Run: headless pygame with SDL's dummy video driver; simulated clock (each Clock.tick advances the game by its frame time, no real sleeping); random seed 0; keys injected as events and as key.get_pressed() state; mouse plan: one left click at the window centre at the start of phase 2, then a move to the lower-right quarter at the start of phase 3.
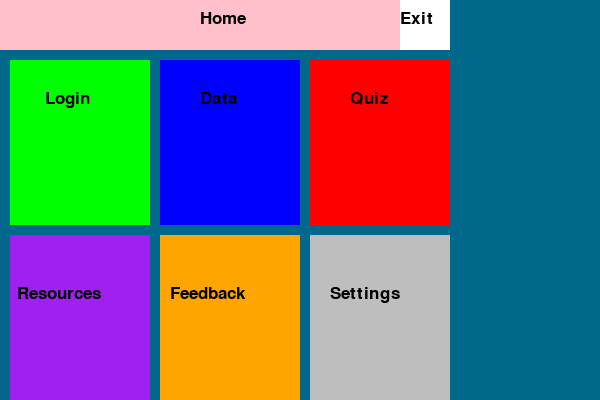
Frame 1 of 4 · flips 1–60 · no input
Frame 2 of 4 · flips 61–180 · clicked the window centre · tapped SPACE, RETURN · held RIGHT (→), D · screen unchanged from frame 1, image omitted
Frame 3 of 4 · flips 181–300 · moved the mouse to the lower-right quarter · held DOWN (↓), S · screen unchanged from frame 2, image omitted
Frame 4 of 4 · flips 301–420 · held LEFT (←), A, UP (↑), W · screen unchanged from frame 3, image omitted

The pygame program that drew these frames:

import pygame
#from src.InputBox.py import InputBox

pygame.init()
screen = pygame.display.set_mode((600,400))
screen.fill("deepskyblue4")
pygame.display.update()
font = pygame.font.SysFont('Arial', 25)

infinite = True

appState = "homeScreen"
while infinite == True:
  while appState == "homeScreen":
    screen.fill("deepskyblue4")
    homeButt = pygame.draw.rect(screen, 'pink', [0,0,400,50])
    exitButt = pygame.draw.rect(screen, 'white', [400,0,50,50])
    loginButt = pygame.draw.rect(screen, 'green', [10,60,140,165])
    dataButt = pygame.draw.rect(screen, 'blue', [160,60,140,165])
    quizButt = pygame.draw.rect(screen, 'red', [310,60,140,165])
    resourcesButt = pygame.draw.rect(screen, 'purple', [10,235,140,185])
    feedbackButt = pygame.draw.rect(screen, 'orange', [160,235,140,185])
    settingsButt = pygame.draw.rect(screen, 'grey', [310,235,140,185])
    screen.blit(font.render('Login', True, (0,0,0)), (45, 90))
    screen.blit(font.render('Data', True, (0,0,0)), (200, 90))
    screen.blit(font.render('Quiz', True, (0,0,0)), (350, 90))
    screen.blit(font.render('Resources', True, (0,0,0)), (17, 285))
    screen.blit(font.render('Feedback', True, (0,0,0)), (170, 285))
    screen.blit(font.render('Settings', True, (0,0,0)), (330, 285))
    screen.blit(font.render('Home', True, (0,0,0)), (200, 10))
    screen.blit(font.render('Exit', True, (0,0,0)), (400, 10))
    pygame.display.update()
    for event in pygame.event.get():
        if event.type == pygame.MOUSEBUTTONDOWN:
          if homeButt.collidepoint(pygame.mouse.get_pos()):
                appState = "homeScreen"
          if exitButt.collidepoint(pygame.mouse.get_pos()):
                exit()
          if loginButt.collidepoint(pygame.mouse.get_pos()):
                appState = "loginScreen"
          if dataButt.collidepoint(pygame.mouse.get_pos()):
                appState = "dataScreen"
          if quizButt.collidepoint(pygame.mouse.get_pos()):
                appState = "quizScreen"
          if resourcesButt.collidepoint(pygame.mouse.get_pos()):
                appState = "resourceScreen"
          if feedbackButt.collidepoint(pygame.mouse.get_pos()):
                appState = "feedbackScreen"
          if settingsButt.collidepoint(pygame.mouse.get_pos()):
                appState = "settingsScreen"
        #appLogo = pygame.draw.rect(screen, (IMAGE), [5,5,590,40])
  
  while appState == "loginScreen":
    screen.fill("green")
    homeButt = pygame.draw.rect(screen, 'pink', [0,0,400,50])
    exitButt = pygame.draw.rect(screen, 'white', [400,0,50,50])
    screen.blit(font.render('Home', True, (0,0,0)), (200, 10))
    screen.blit(font.render('Exit', True, (0,0,0)), (400, 10))
    pygame.display.update()
    for event in pygame.event.get():
        if event.type == pygame.MOUSEBUTTONDOWN:
          if homeButt.collidepoint(pygame.mouse.get_pos()):
                appState = "homeScreen"
          if exitButt.collidepoint(pygame.mouse.get_pos()):
                exit()
  
  while appState == "dataScreen":
    screen.fill("blue")
    homeButt = pygame.draw.rect(screen, 'pink', [0,0,400,50])
    exitButt = pygame.draw.rect(screen, 'white', [400,0,50,50])
    screen.blit(font.render('Home', True, (0,0,0)), (200, 10))
    screen.blit(font.render('Exit', True, (0,0,0)), (400, 10))
    inputDataButton = pygame.draw.rect(screen, 'white', [40,60,520,100])
    pygame.display.update()
    # clock = pg.time.Clock()
    # input_box1 = InputBox(50,70,140,32,text='Input x-axis')
    # input_box2 = InputBox(50,110,140,32,text='Input y-axis')
    # input_boxes = [input_box1, input_box2]
    # done = False

    # while not done:
    #     for event in pg.event.get():
    #         if event.type == pg.QUIT:
    #             done = True
    #         for box in input_boxes:
    #             box.handle_event(event)

    #     for box in input_boxes:
    #         box.update()

    #     screen.fill((30, 30, 30))
    #     for box in input_boxes:
    #         box.draw(screen)

    #     pg.display.flip()
    #     clock.tick(30)
    for event in pygame.event.get():
      if event.type == pygame.MOUSEBUTTONDOWN:
          if homeButt.collidepoint(pygame.mouse.get_pos()):
              appState = "homeScreen"
          if exitButt.collidepoint(pygame.mouse.get_pos()):
              exit()
  
  while appState == "quizScreen":
    screen.fill("red")
    homeButt = pygame.draw.rect(screen, 'pink', [0,0,400,50])
    exitButt = pygame.draw.rect(screen, 'white', [400,0,50,50])
    screen.blit(font.render('Home', True, (0,0,0)), (200, 10))
    screen.blit(font.render('Exit', True, (0,0,0)), (400, 10))
    pygame.display.update()
    for event in pygame.event.get():
      if event.type == pygame.MOUSEBUTTONDOWN:
          if homeButt.collidepoint(pygame.mouse.get_pos()):
                appState = "homeScreen"
          if exitButt.collidepoint(pygame.mouse.get_pos()):
                exit()
      
  while appState == "resourceScreen":
    screen.fill("purple")
    homeButt = pygame.draw.rect(screen, 'pink', [0,0,400,50])
    exitButt = pygame.draw.rect(screen, 'white', [400,0,50,50])
    screen.blit(font.render('Home', True, (0,0,0)), (200, 10))
    screen.blit(font.render('Exit', True, (0,0,0)), (400, 10))
    pygame.display.update()
    for event in pygame.event.get():
      if event.type == pygame.MOUSEBUTTONDOWN:
          if homeButt.collidepoint(pygame.mouse.get_pos()):
                appState = "homeScreen"
          if exitButt.collidepoint(pygame.mouse.get_pos()):
                exit()
  
  while appState == "feedbackScreen":
    screen.fill("orange")
    homeButt = pygame.draw.rect(screen, 'pink', [0,0,400,50])
    exitButt = pygame.draw.rect(screen, 'white', [400,0,50,50])
    screen.blit(font.render('Home', True, (0,0,0)), (200, 10))
    screen.blit(font.render('Exit', True, (0,0,0)), (400, 10))
    pygame.display.update()
    for event in pygame.event.get():
      if event.type == pygame.MOUSEBUTTONDOWN:
          if homeButt.collidepoint(pygame.mouse.get_pos()):
                appState = "homeScreen"
          if exitButt.collidepoint(pygame.mouse.get_pos()):
                exit()
        
  while appState == "settingsScreen":
    screen.fill("grey")
    homeButt = pygame.draw.rect(screen, 'pink', [0,0,400,50])
    exitButt = pygame.draw.rect(screen, 'white', [400,0,50,50])
    screen.blit(font.render('Home', True, (0,0,0)), (200, 10))
    screen.blit(font.render('Exit', True, (0,0,0)), (400, 10))
    pygame.display.update()
    for event in pygame.event.get():
      if event.type == pygame.MOUSEBUTTONDOWN:
          if homeButt.collidepoint(pygame.mouse.get_pos()):
                appState = "homeScreen"
          if exitButt.collidepoint(pygame.mouse.get_pos()):
                exit()
